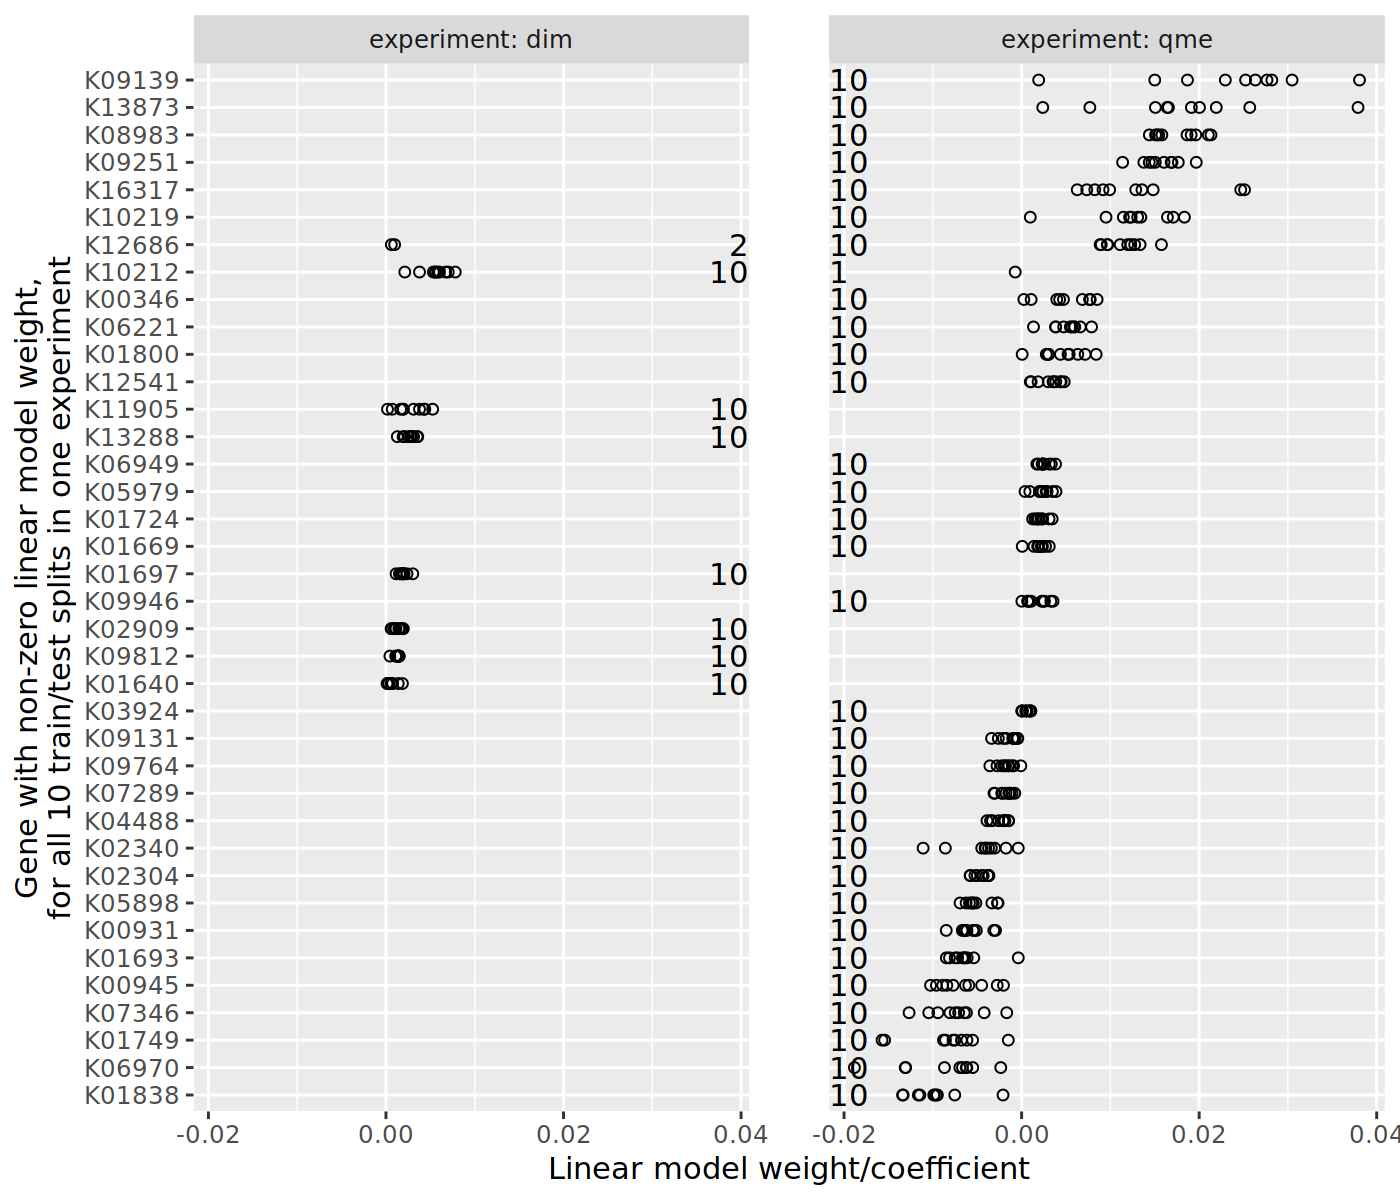

The file beside this chart, header and first rows:
test.group, test.fold, train.groups, coef, variable
dim, 1, all, 0.009288, K00090
dim, 1, all, -0.0009779, K00131
dim, 1, all, 0.008516, K00186
dim, 1, all, -0.0007721, K00282
dim, 1, all, 0.008401, K00351
dim, 1, all, 0.004104, K00406
dim, 1, all, 0.002098, K00451
dim, 1, all, 0.001497, K00493
dim, 1, all, 0.0002489, K00500
dim, 1, all, -1.63814768272125e-05, K00571
dim, 1, all, 0.0004658, K00684
dim, 1, all, -0.0007881, K00855
dim, 1, all, -0.0003416, K00931
dim, 1, all, -0.0002364, K00945
dim, 1, all, -0.0001077, K00965
dim, 1, all, -0.0009424, K00996
dim, 1, all, 0.002816, K01028
dim, 1, all, 0.001516, K01202
dim, 1, all, 0.002006, K01241
dim, 1, all, 0.001949, K01322
dim, 1, all, -0.0004108, K01442
dim, 1, all, -0.004414, K01512
dim, 1, all, 0.002356, K01520
dim, 1, all, 0.0004727, K01589
dim, 1, all, 0.001154, K01633
dim, 1, all, -0.006059, K01693
dim, 1, all, -0.001404, K01703
dim, 1, all, -0.0007401, K01713
dim, 1, all, -0.002691, K01749
dim, 1, all, -0.004968, K01838
dim, 1, all, -0.0007831, K01866
dim, 1, all, -0.006543, K01889
dim, 1, all, -0.002982, K01938
dim, 1, all, -0.0005338, K01975
dim, 1, all, -0.0006514, K02304
dim, 1, all, 0.001445, K02451
dim, 1, all, 0.0196, K02635
dim, 1, all, 9.65612493305567e-06, K03194
dim, 1, all, 0.003594, K03287
dim, 1, all, -0.0009209, K03320
dim, 1, all, 0.0003567, K03773
dim, 1, all, -0.0002856, K03809
dim, 1, all, 0.00225, K03850
dim, 1, all, 0.009809, K04739
dim, 1, all, 0.003205, K04758
dim, 1, all, -0.0009159, K05520
dim, 1, all, 2.26848989600846e-06, K05607
dim, 1, all, -0.001239, K05881
dim, 1, all, -0.0006642, K05898
dim, 1, all, 0.002996, K05979
dim, 1, all, -0.0008701, K06377
dim, 1, all, -0.0006371, K06864
dim, 1, all, 0.004883, K06926
dim, 1, all, -0.006079, K06970
dim, 1, all, -0.002886, K06972
dim, 1, all, -0.004014, K06974
dim, 1, all, 0.006153, K06977
dim, 1, all, -0.003553, K06989
dim, 1, all, 0.003065, K07056
dim, 1, all, -0.0009363, K07099
... 6,253 more rows
